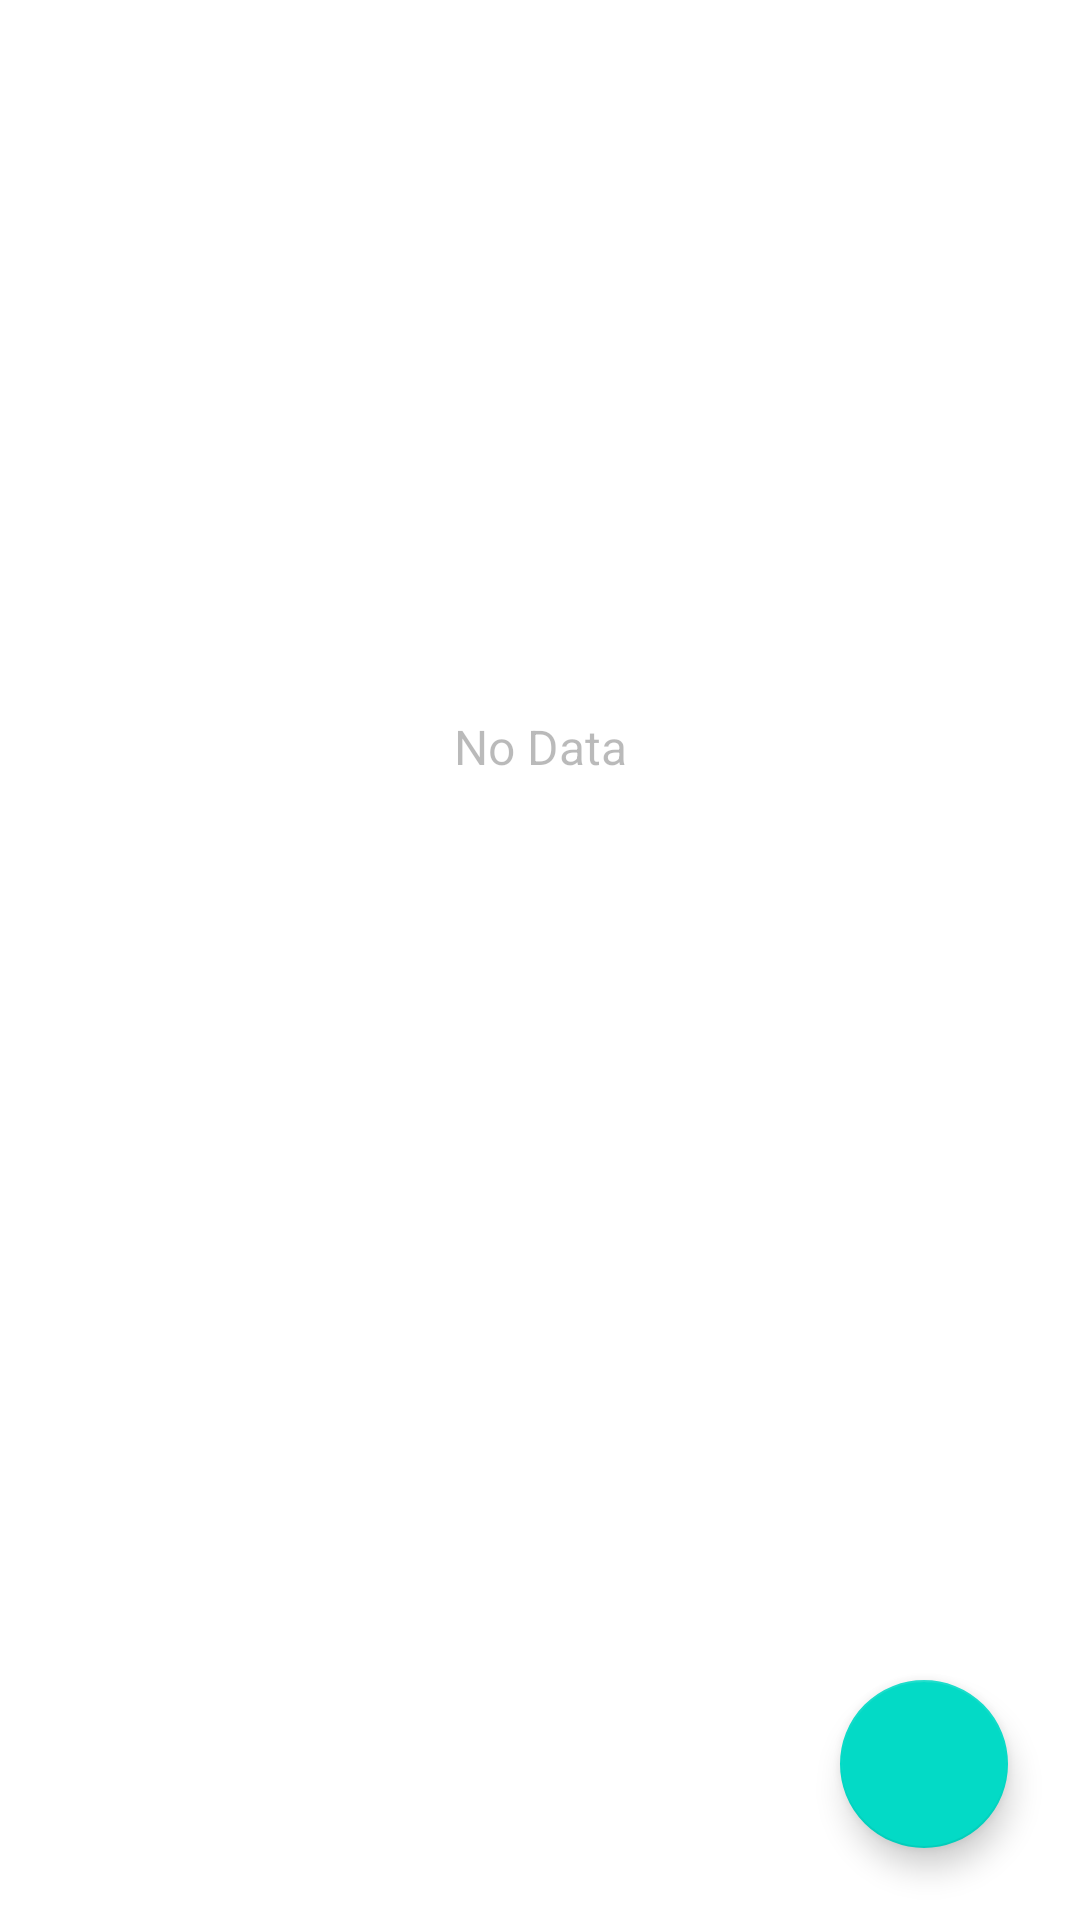

The Android layout XML behind this screen, and the referenced resources:
<!-- AndroidManifest.xml: application theme Theme.ToDoCleanArch -->
<!-- res/layout/fragment_list.xml -->
<?xml version="1.0" encoding="utf-8"?>
<androidx.constraintlayout.widget.ConstraintLayout xmlns:android="http://schemas.android.com/apk/res/android"
    xmlns:app="http://schemas.android.com/apk/res-auto"
    xmlns:tools="http://schemas.android.com/tools"
    android:layout_width="match_parent"
    android:layout_height="match_parent"
    tools:context=".ListFragment">


    <androidx.recyclerview.widget.RecyclerView
        android:id="@+id/recyclerView"
        android:layout_width="match_parent"
        android:layout_height="match_parent"
        android:layout_marginTop="12dp"
        app:layout_constraintBottom_toBottomOf="parent"
        app:layout_constraintEnd_toEndOf="parent"
        app:layout_constraintHorizontal_bias="0.5"
        app:layout_constraintStart_toStartOf="parent"
        app:layout_constraintTop_toTopOf="parent" />

    <com.google.android.material.floatingactionbutton.FloatingActionButton
        android:id="@+id/floatingActionButton"
        android:layout_width="wrap_content"
        android:layout_height="wrap_content"
        android:layout_marginEnd="24dp"
        android:layout_marginRight="24dp"
        android:layout_marginBottom="24dp"
        android:focusable="true"
        android:clickable="true"
        android:tint="@color/white"
        android:src="@drawable/ic_add"
        app:layout_constraintBottom_toBottomOf="parent"
        app:layout_constraintEnd_toEndOf="parent" />

    <ImageView
        android:id="@+id/no_data_imageView"
        android:layout_width="wrap_content"
        android:layout_height="wrap_content"
        android:src="@drawable/ic_no_data"
        app:layout_constraintBottom_toBottomOf="@+id/recyclerView"
        app:layout_constraintEnd_toEndOf="parent"
        app:layout_constraintStart_toStartOf="parent"
        app:layout_constraintTop_toTopOf="@+id/recyclerView"
        app:layout_constraintVertical_bias="0.36" />

    <TextView
        android:id="@+id/no_data_textView"
        android:layout_width="wrap_content"
        android:layout_height="wrap_content"
        android:text="@string/no_data"
        android:textSize="16sp"
        android:alpha="0.5"
        app:layout_constraintEnd_toEndOf="parent"
        app:layout_constraintStart_toStartOf="parent"
        app:layout_constraintTop_toBottomOf="@+id/no_data_imageView" />
</androidx.constraintlayout.widget.ConstraintLayout>
<!-- resources referenced by this layout -->
<resources>
  <string name="no_data">No Data</string>
  <style name="Theme.ToDoCleanArch" parent="Theme.MaterialComponents.DayNight.DarkActionBar">
          <item name="colorPrimary">@color/colorPrimary</item>
          <item name="colorPrimaryDark">@color/colorPrimaryDark</item>
          <item name="colorAccent">@color/colorAccent</item>
          
          <item name="android:statusBarColor" tools:targetApi="l">?attr/colorPrimaryVariant</item>
          
      </style>
  <!-- not gathered from this repository: default colours our renderer supplied (Android Studio template values) -->
  <color name="white">#FFFFFFFF</color>
  <color name="colorPrimary">#FF6200EE</color>
  <color name="colorPrimaryDark">#FF3700B3</color>
  <color name="colorAccent">#FF03DAC5</color>
</resources>
